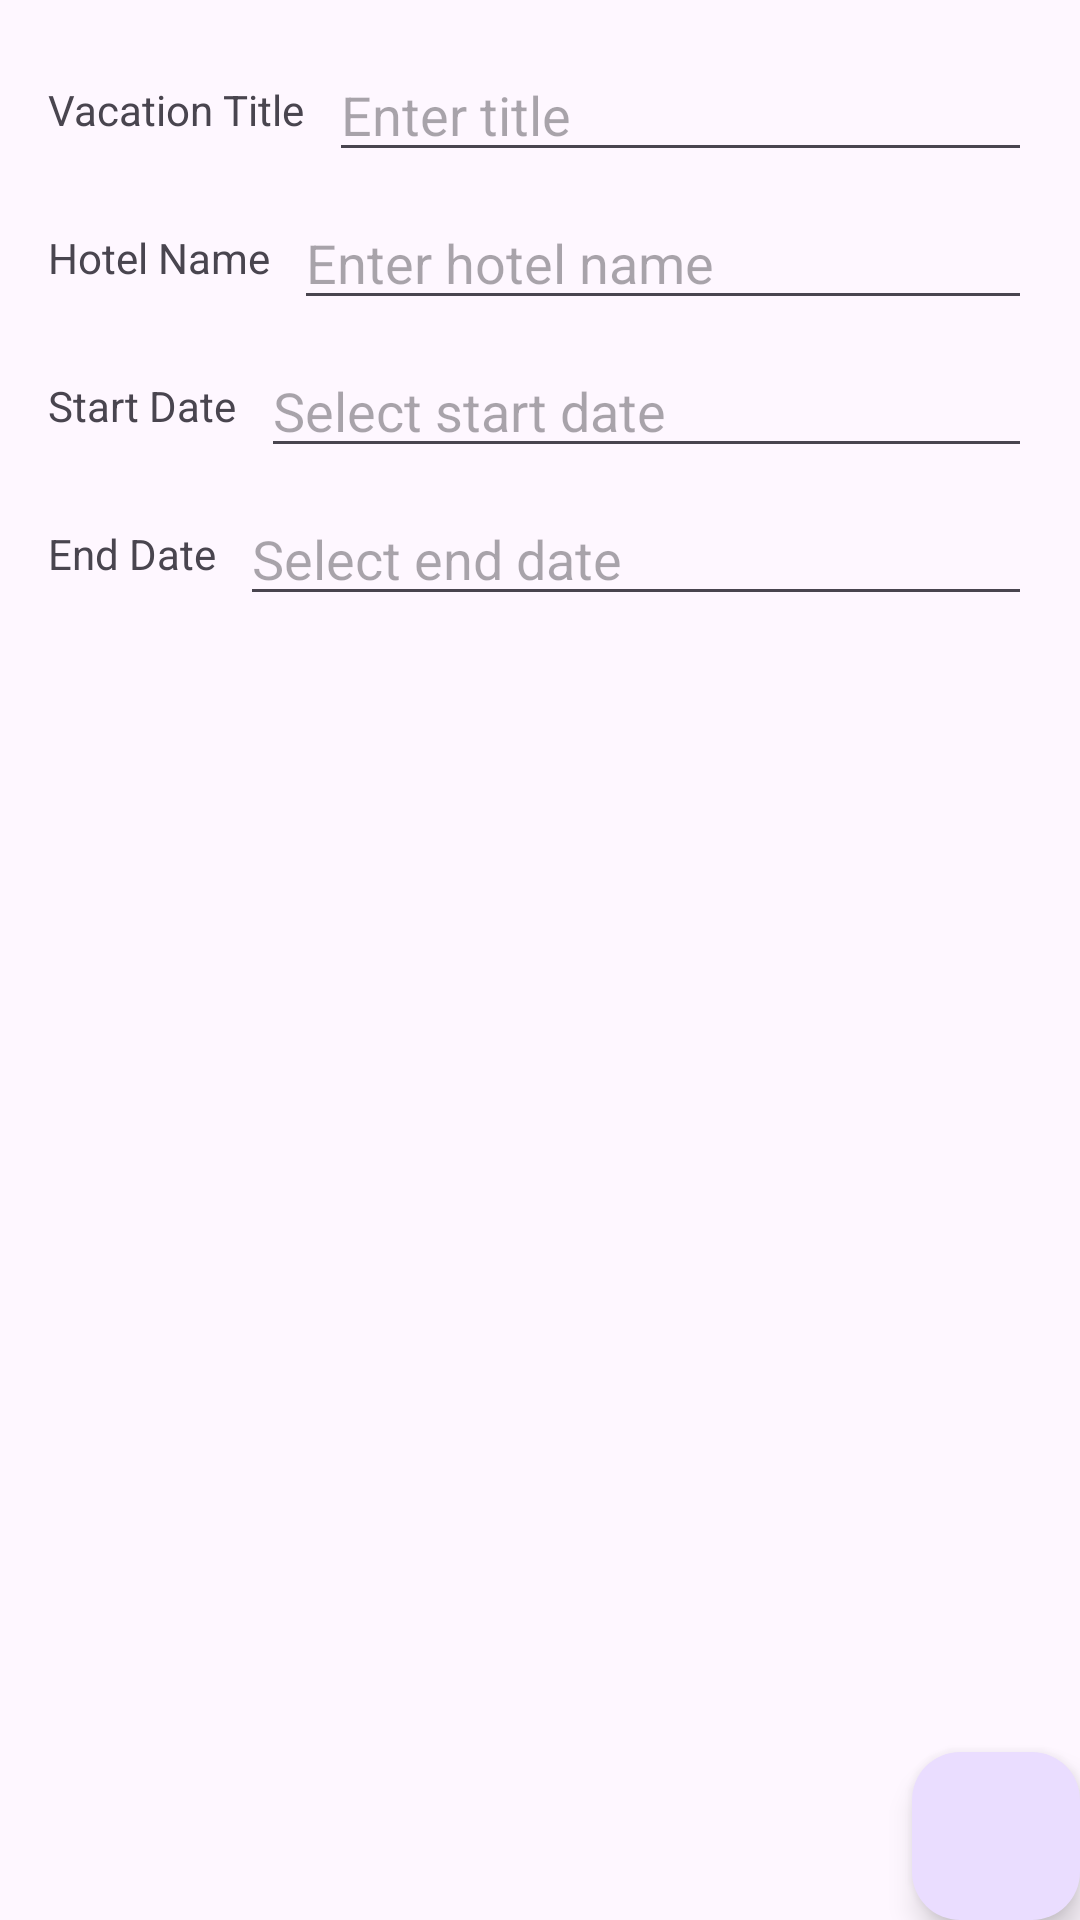

This screen was rendered from an Android layout file. Write that file and the resources it references.
<!-- AndroidManifest.xml: application theme Theme.D308AbazaryTask1 -->
<!-- res/layout/activity_vacation_details.xml -->
<?xml version="1.0" encoding="utf-8"?>
<androidx.constraintlayout.widget.ConstraintLayout
    xmlns:android="http://schemas.android.com/apk/res/android"
    xmlns:app="http://schemas.android.com/apk/res-auto"
    xmlns:tools="http://schemas.android.com/tools"
    android:id="@+id/main"
    android:layout_width="match_parent"
    android:layout_height="match_parent"
    tools:context=".UI.VacationDetails">

    <ScrollView
        android:id="@+id/scrollview"
        android:layout_width="match_parent"
        android:layout_height="wrap_content"
        app:layout_constraintTop_toTopOf="parent"
        app:layout_constraintStart_toStartOf="parent"
        app:layout_constraintEnd_toEndOf="parent"
        android:padding="16dp">

        <LinearLayout
            android:layout_width="match_parent"
            android:layout_height="wrap_content"
            android:orientation="vertical"
            android:layout_marginBottom="16dp">

            
            <LinearLayout
                android:layout_width="match_parent"
                android:layout_height="wrap_content"
                android:orientation="horizontal"
                android:layout_marginBottom="8dp">

                <TextView
                    android:layout_width="wrap_content"
                    android:layout_height="wrap_content"
                    android:text="Vacation Title"
                    android:layout_gravity="center_vertical"
                    android:layout_marginEnd="8dp" />

                <EditText
                    android:id="@+id/vacationtitle"
                    android:layout_width="0dp"
                    android:layout_height="wrap_content"
                    android:layout_weight="1"
                    android:hint="Enter title" />
            </LinearLayout>

            
            <LinearLayout
                android:layout_width="match_parent"
                android:layout_height="wrap_content"
                android:orientation="horizontal"
                android:layout_marginBottom="8dp">

                <TextView
                    android:layout_width="wrap_content"
                    android:layout_height="wrap_content"
                    android:text="Hotel Name"
                    android:layout_gravity="center_vertical"
                    android:layout_marginEnd="8dp" />

                <EditText
                    android:id="@+id/hotelname"
                    android:layout_width="0dp"
                    android:layout_height="wrap_content"
                    android:layout_weight="1"
                    android:hint="Enter hotel name" />
            </LinearLayout>

            
            <LinearLayout
                android:layout_width="match_parent"
                android:layout_height="wrap_content"
                android:orientation="horizontal"
                android:id="@+id/startdate_container"
                android:clickable="true"
                android:focusable="true"
                android:layout_marginBottom="8dp">

                <TextView
                    android:layout_width="wrap_content"
                    android:layout_height="wrap_content"
                    android:text="Start Date"
                    android:layout_gravity="center_vertical"
                    android:layout_marginEnd="8dp" />

                <EditText
                    android:id="@+id/startdate"
                    android:layout_width="0dp"
                    android:layout_height="wrap_content"
                    android:layout_weight="1"
                    android:focusable="false"
                    android:hint="Select start date"
                    android:drawableEnd="@drawable/baseline_calendar_month_24"
                    android:drawableTint="@color/white"
                    />
            </LinearLayout>


            <LinearLayout
                android:layout_width="match_parent"
                android:layout_height="wrap_content"
                android:orientation="horizontal"
                android:id="@+id/enddate_container"
                android:clickable="true"
                android:focusable="true"
                android:layout_marginBottom="8dp">

                <TextView
                    android:layout_width="wrap_content"
                    android:layout_height="wrap_content"
                    android:text="End Date"
                    android:layout_gravity="center_vertical"
                    android:layout_marginEnd="8dp" />

                <EditText
                    android:id="@+id/enddate"
                    android:layout_width="0dp"
                    android:layout_height="wrap_content"
                    android:layout_weight="1"
                    android:focusable="false"
                    android:hint="Select end date"
                    android:drawableEnd="@drawable/baseline_calendar_month_24"
                    android:drawableTint="@color/white"
                    />
            </LinearLayout>
        </LinearLayout>
    </ScrollView>

    <com.google.android.material.floatingactionbutton.FloatingActionButton
        android:id="@+id/floatingActionButton2"
        android:layout_width="wrap_content"
        android:layout_height="wrap_content"
        android:contentDescription="Add excursion"
        android:clickable="true"
        app:layout_constraintBottom_toBottomOf="parent"
        app:layout_constraintEnd_toEndOf="parent"
        app:srcCompat="@drawable/baseline_add_24" />

    <androidx.recyclerview.widget.RecyclerView
        android:id="@+id/excursionRecyclerView"
        android:layout_width="match_parent"
        android:layout_height="0dp"
        app:layout_constraintTop_toBottomOf="@id/scrollview"
        app:layout_constraintStart_toStartOf="parent"
        app:layout_constraintEnd_toEndOf="parent"
        app:layout_constraintBottom_toTopOf="@+id/floatingActionButton2"
        tools:listitem="@layout/excursion_list_item" />

</androidx.constraintlayout.widget.ConstraintLayout>
<!-- res/layout/excursion_list_item.xml (included above) -->
<?xml version="1.0" encoding="utf-8"?>
<androidx.constraintlayout.widget.ConstraintLayout xmlns:android="http://schemas.android.com/apk/res/android"
    xmlns:tools="http://schemas.android.com/tools"
    android:layout_width="match_parent"
    android:layout_height="wrap_content"
    xmlns:app="http://schemas.android.com/apk/res-auto">

    <TextView
        android:id="@+id/textView2"
        android:layout_width="200dp"
        android:layout_height="wrap_content"
        android:text="TextView"
        android:textSize="16sp"
        tools:layout_editor_absoluteX="103dp"
        tools:layout_editor_absoluteY="306dp"
        app:layout_constraintLeft_toLeftOf="parent"
        app:layout_constraintTop_toTopOf="parent"
        />

    <TextView
        android:id="@+id/textView3"
        android:layout_width="200dp"
        android:layout_height="wrap_content"
        android:text="TextView"
        android:textSize="16sp"
        tools:layout_editor_absoluteX="112dp"
        tools:layout_editor_absoluteY="447dp"
        app:layout_constraintLeft_toRightOf="@+id/textView2"
        app:layout_constraintTop_toTopOf="parent"
        />
</androidx.constraintlayout.widget.ConstraintLayout>
<!-- resources referenced by this layout -->
<resources>
  <style name="Theme.D308AbazaryTask1" parent="Base.Theme.D308AbazaryTask1" />
  <style name="Base.Theme.D308AbazaryTask1" parent="Theme.Material3.DayNight">
          
          
      </style>
  <!-- not gathered from this repository: default colours our renderer supplied (Android Studio template values) -->
  <color name="white">#FFFFFFFF</color>
</resources>
